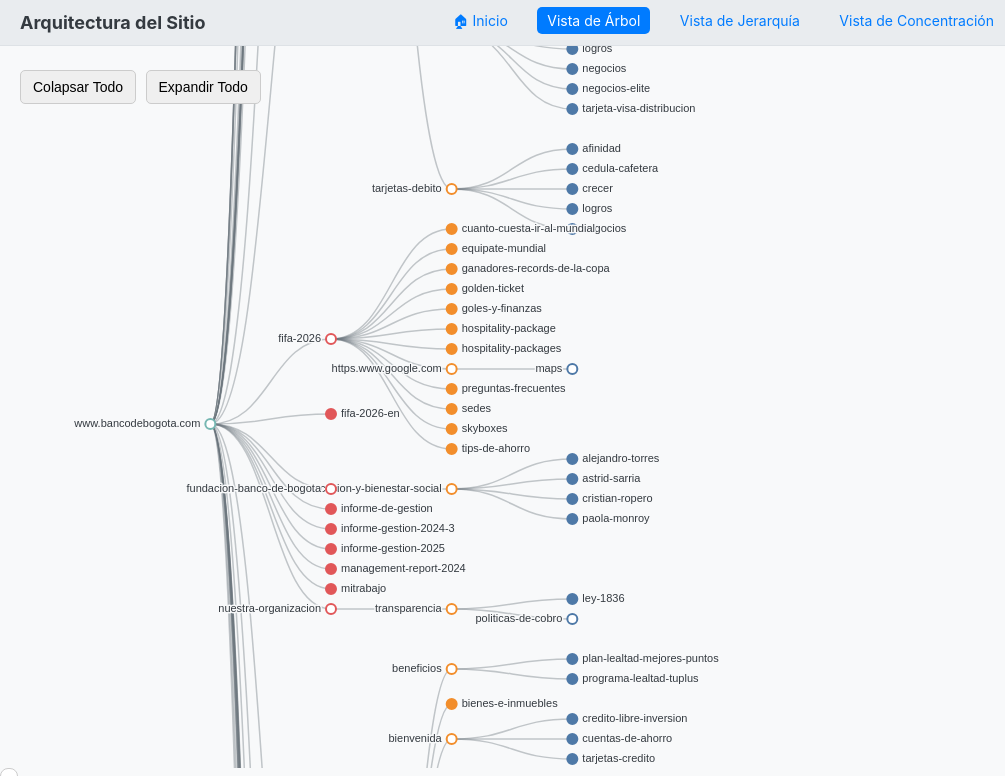
D3 v7 page, settled after 480 driven frames (8 s of simulated time); the page loaded 1 data file(s).


        // --- Configuración del Gráfico ---
        const width = window.innerWidth;
        const height = window.innerHeight;
        const margin = { top: 40, right: 150, bottom: 40, left: 150 };
        const dx = 20;
        const dy = (width - margin.right - margin.left) / 6;

        const tree = d3.tree().nodeSize([dx, dy]);
        const color = d3.scaleOrdinal(d3.schemeTableau10); // Paleta de colores mejorada

        // --- Creación del Gráfico ---
        d3.json("data/hierarchy.json").then(data => {

            const svg = d3.select("#chart").append("svg")
                .attr("width", width)
                .attr("height", height)
                .attr("viewBox", [-margin.left, -margin.top, width, height])
                .style("user-select", "none")
                .call(d3.zoom().on("zoom", (event) => {
                    g.attr("transform", event.transform);
                }));

            const g = svg.append("g")
                .attr("transform", `translate(${dy / 2}, ${height / 2})`);

            const gLink = g.append("g")
                .attr("fill", "none")
                .attr("stroke", "#6c757d")
                .attr("stroke-opacity", 0.4)
                .attr("stroke-width", 1.5);

            const gNode = g.append("g")
                .attr("cursor", "pointer")
                .attr("pointer-events", "all");
            
            const tooltip = d3.select(".tooltip");

            const root = d3.hierarchy(data);
            root.x0 = 0;
            root.y0 = 0;

            // Construir la URL completa para cada nodo
            root.each(node => {
                node.data.fullUrl = (node.parent ? node.parent.data.fullUrl + '/' : '') + node.data.name;
            });

            root.descendants().forEach((d, i) => {
                d.id = i;
                d._children = d.children;
                // Colapsar nodos profundos por defecto
                if (d.depth > 2) d.children = null;
            });

            // --- Controles ---
            d3.select("#collapse-btn").on("click", () => {
                root.descendants().forEach(d => {
                    if (d.depth > 0) { // No colapsar la raíz misma
                        d.children = null;
                    }
                });
                update(root);
            });

            d3.select("#expand-btn").on("click", () => {
                root.descendants().forEach(d => {
                    d.children = d._children;
                });
                update(root);
            });

            function update(source) {
                const duration = 250;
                const nodes = root.descendants().reverse();
                const links = root.links();

                // Compute the new tree layout.
                tree(root);

                const transition = g.transition().duration(duration);

                // Update the nodes…
                const node = gNode.selectAll("g")
                    .data(nodes, d => d.id);

                // Enter any new nodes at the parent's previous position.
                const nodeEnter = node.enter().append("g")
                    .attr("class", "node")
                    .attr("transform", d => `translate(${source.y0},${source.x0})`)
                    .attr("fill-opacity", 0)
                    .attr("stroke-opacity", 0)
                    .on("click", (event, d) => {
                        d.children = d.children ? null : d._children;
                        update(d);
                    })
                    .on("mouseover", (event, d) => {
                        tooltip.transition().duration(200).style("opacity", .9);
                        tooltip.html(`<a href="https://${d.data.fullUrl}" target="_blank" rel="noopener noreferrer">${d.data.fullUrl}</a>`)
                            .style("left", (event.pageX + 15) + "px")
                            .style("top", (event.pageY - 28) + "px");
                    })
                    .on("mouseout", () => {
                        tooltip.transition().style("opacity", 0);
                    });

                nodeEnter.append("circle")
                    .attr("r", 5)
                    .attr("stroke", d => color(d.depth))
                    .attr("fill", d => d._children ? "#fff" : color(d.depth)); // Relleno si es hoja

                nodeEnter.append("text")
                    .attr("dy", "0.31em")
                    .attr("x", d => d._children ? -10 : 10)
                    .attr("text-anchor", d => d._children ? "end" : "start")
                    .text(d => d.data.name)
                    .clone(true).lower()
                    .attr("stroke-linejoin", "round")
                    .attr("stroke-width", 3)
                    .attr("stroke", "#f8f9fa"); // Halo del color del fondo

                // Transition nodes to their new position.
                node.merge(nodeEnter).transition(transition)
                    .attr("transform", d => `translate(${d.y},${d.x})`)
                    .attr("fill-opacity", 1)
                    .attr("stroke-opacity", 1);

                // Transition exiting nodes to the parent's new position.
                node.exit().transition(transition).remove()
                    .attr("transform", d => `translate(${source.y},${source.x})`)
                    .attr("fill-opacity", 0)
                    .attr("stroke-opacity", 0);

                // Update the links…
                const link = gLink.selectAll("path")
                    .data(links, d => d.target.id);

                // Enter any new links at the parent's previous position.
                const linkEnter = link.enter().append("path")
                    .attr("class", "link")
                    .attr("d", d => {
                        const o = { x: source.x0, y: source.y0 };
                        return d3.linkHorizontal()({ source: o, target: o });
                    });

                // Transition links to their new position.
                link.merge(linkEnter).transition(transition)
                    .attr("d", d3.linkHorizontal().x(d => d.y).y(d => d.x));

                // Transition exiting nodes to the parent's new position.
                link.exit().transition(transition).remove()
                    .attr("d", d => {
                        const o = { x: source.x, y: source.y };
                        return d3.linkHorizontal()({ source: o, target: o });
                    });

                // Stash the old positions for transition.
                root.eachBefore(d => {
                    d.x0 = d.x;
                    d.y0 = d.y;
                });
            }

            update(root);

        }).catch(error => {
            console.error("Error al cargar o procesar los datos:", error);
            document.body.innerHTML = `<h1>Error al cargar los datos</h1><p>Asegúrate de que el archivo <code>data/hierarchy.json</code> existe, no está vacío y tiene un formato JSON válido.</p><pre>${error}</pre>`;
        });
    

### data: data/hierarchy.json
{
 "name": "www.bancodebogota.com",
 "pages": 0,
 "avg_words": 0,
 "avg_ms": 0,
 "ok": 0,
 "redirects": 0,
 "broken": 0,
 "seo_issues": 0,
 "children": [
  {
   "name": "BuscadordePuntosAval",
   "pages": 1,
   "avg_words": 122,
   "avg_ms": 685,
   "ok": 1,
   "redirects": 0,
   "broken": 0,
   "seo_issues": 1,
   "value": 1
  },
  {
   "name": "BuscadordePuntosbogota",
   "pages": 1,
   "avg_words": 140,
   "avg_ms": 285,
   "ok": 0,
   "redirects": 0,
   "broken": 1,
   "seo_issues": 1,
   "value": 1
  },
  {
   "name": "aliados-pyme",
   "pages": 1,
   "avg_words": 260,
   "avg_ms": 384,
   "ok": 1,
   "redirects": 0,
   "broken": 0,
   "seo_issues": 1,
   "value": 1
  },
  {
   "name": "alianzas",
   "pages": 9,
   "avg_words": 679,
   "avg_ms": 485,
   "ok": 9,
   "redirects": 0,
   "broken": 0,
   "seo_issues": 9,
   "children": [
    "{... 9 keys}",
    "{... 9 keys}"
   ]
  },
  {
   "name": "atenci%C3%B3n-al-cliente",
   "pages": 1,
   "avg_words": 140,
   "avg_ms": 323,
   "ok": 0,
   "redirects": 0,
   "broken": 1,
   "seo_issues": 1,
   "children": [
    "{... 9 keys}"
   ]
  },
  {
   "name": "atencion-al-cliente",
   "pages": 140,
   "avg_words": 550,
   "avg_ms": 398,
   "ok": 138,
   "redirects": 0,
   "broken": 2,
   "seo_issues": 139,
   "children": [
    "{... 9 keys}",
    "{... 9 keys}",
    "{... 9 keys}",
    "{... 9 keys}",
    "{... 9 keys}",
    "{... 9 keys}",
    "{... 9 keys}",
    "{... 9 keys}",
    "... 4 more items"
   ]
  },
  {
   "name": "banca-empresas",
   "pages": 21,
   "avg_words": 613,
   "avg_ms": 542,
   "ok": 21,
   "redirects": 0,
   "broken": 0,
   "seo_issues": 21,
   "children": [
    "{... 9 keys}",
    "{... 9 keys}",
    "{... 9 keys}",
    "{... 9 keys}",
    "{... 9 keys}",
    "{... 9 keys}",
    "{... 9 keys}",
    "{... 9 keys}",
    "... 1 more items"
   ]
  },
  {
   "name": "banca-personas",
   "pages": 15,
   "avg_words": 566,
   "avg_ms": 391,
   "ok": 15,
   "redirects": 0,
   "broken": 0,
   "seo_issues": 15,
   "children": [
    "{... 9 keys}",
    "{... 9 keys}",
    "{... 9 keys}",
    "{... 9 keys}",
    "{... 9 keys}",
    "{... 9 keys}",
    "{... 9 keys}",
    "{... 9 keys}"
   ]
  },
  "... 37 more items"
 ]
}